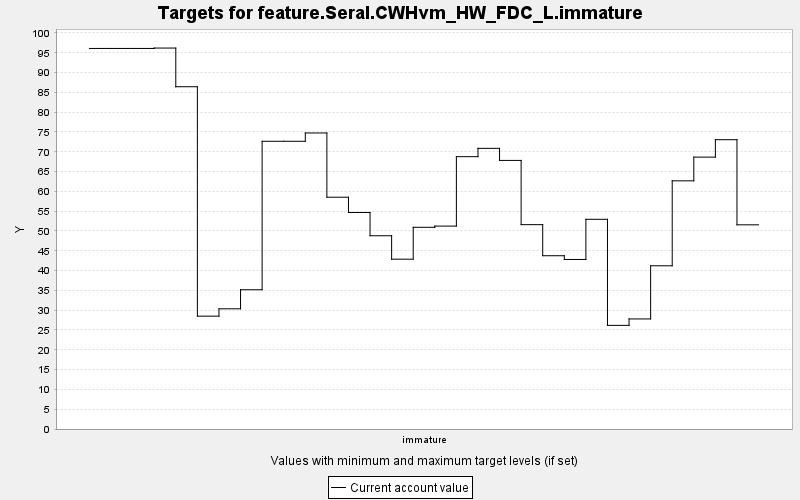

The data file committed next to this chart (first rows):
TARGET, PERIOD, YEAR, PERIODWIDTH, MINIMUM, MAXIMUM, MINWEIGHT, MAXWEIGHT, CURRENT, SUMMARY
feature.Seral.CWHvm_HW_FDC_L.immature, 0, 0, 10.0, 0.0, 10000, 1.0, 1.0, 96.1, 0.0
feature.Seral.CWHvm_HW_FDC_L.immature, 1, 10, 10.0, 0.0, 10000, 1.0, 1.0, 96.1, 0.0
feature.Seral.CWHvm_HW_FDC_L.immature, 2, 20, 10.0, 0.0, 10000, 1.0, 1.0, 96.1, 0.0
feature.Seral.CWHvm_HW_FDC_L.immature, 3, 30, 10.0, 0.0, 10000, 1.0, 1.0, 96.19, 0.0
feature.Seral.CWHvm_HW_FDC_L.immature, 4, 40, 10.0, 0.0, 10000, 1.0, 1.0, 86.43, 0.0
feature.Seral.CWHvm_HW_FDC_L.immature, 5, 50, 10.0, 0.0, 10000, 1.0, 1.0, 28.49, 0.0
feature.Seral.CWHvm_HW_FDC_L.immature, 6, 60, 10.0, 0.0, 10000, 1.0, 1.0, 30.35, 0.0
feature.Seral.CWHvm_HW_FDC_L.immature, 7, 70, 10.0, 0.0, 10000, 1.0, 1.0, 35.16, 0.0
feature.Seral.CWHvm_HW_FDC_L.immature, 8, 80, 10.0, 0.0, 10000, 1.0, 1.0, 72.65, 0.0
feature.Seral.CWHvm_HW_FDC_L.immature, 9, 90, 10.0, 0.0, 10000, 1.0, 1.0, 72.65, 0.0
feature.Seral.CWHvm_HW_FDC_L.immature, 10, 100, 10.0, 0.0, 10000, 1.0, 1.0, 74.75, 0.0
feature.Seral.CWHvm_HW_FDC_L.immature, 11, 110, 10.0, 0.0, 10000, 1.0, 1.0, 58.53, 0.0
feature.Seral.CWHvm_HW_FDC_L.immature, 12, 120, 10.0, 0.0, 10000, 1.0, 1.0, 54.67, 0.0
feature.Seral.CWHvm_HW_FDC_L.immature, 13, 130, 10.0, 0.0, 10000, 1.0, 1.0, 48.8, 0.0
feature.Seral.CWHvm_HW_FDC_L.immature, 14, 140, 10.0, 0.0, 10000, 1.0, 1.0, 42.88, 0.0
feature.Seral.CWHvm_HW_FDC_L.immature, 15, 150, 10.0, 0.0, 10000, 1.0, 1.0, 50.93, 0.0
feature.Seral.CWHvm_HW_FDC_L.immature, 16, 160, 10.0, 0.0, 10000, 1.0, 1.0, 51.24, 0.0
feature.Seral.CWHvm_HW_FDC_L.immature, 17, 170, 10.0, 0.0, 10000, 1.0, 1.0, 68.77, 0.0
feature.Seral.CWHvm_HW_FDC_L.immature, 18, 180, 10.0, 0.0, 10000, 1.0, 1.0, 70.87, 0.0
feature.Seral.CWHvm_HW_FDC_L.immature, 19, 190, 10.0, 0.0, 10000, 1.0, 1.0, 67.82, 0.0
feature.Seral.CWHvm_HW_FDC_L.immature, 20, 200, 10.0, 0.0, 10000, 1.0, 1.0, 51.6, 0.0
feature.Seral.CWHvm_HW_FDC_L.immature, 21, 210, 10.0, 0.0, 10000, 1.0, 1.0, 43.75, 0.0
feature.Seral.CWHvm_HW_FDC_L.immature, 22, 220, 10.0, 0.0, 10000, 1.0, 1.0, 42.81, 0.0
feature.Seral.CWHvm_HW_FDC_L.immature, 23, 230, 10.0, 0.0, 10000, 1.0, 1.0, 52.95, 0.0
feature.Seral.CWHvm_HW_FDC_L.immature, 24, 240, 10.0, 0.0, 10000, 1.0, 1.0, 26.17, 0.0
feature.Seral.CWHvm_HW_FDC_L.immature, 25, 250, 10.0, 0.0, 10000, 1.0, 1.0, 27.79, 0.0
feature.Seral.CWHvm_HW_FDC_L.immature, 26, 260, 10.0, 0.0, 10000, 1.0, 1.0, 41.21, 0.0
feature.Seral.CWHvm_HW_FDC_L.immature, 27, 270, 10.0, 0.0, 10000, 1.0, 1.0, 62.66, 0.0
feature.Seral.CWHvm_HW_FDC_L.immature, 28, 280, 10.0, 0.0, 10000, 1.0, 1.0, 68.65, 0.0
feature.Seral.CWHvm_HW_FDC_L.immature, 29, 290, 10.0, 0.0, 10000, 1.0, 1.0, 73.05, 0.0
feature.Seral.CWHvm_HW_FDC_L.immature, 30, 300, 10.0, 0.0, 10000, 1.0, 1.0, 51.56, 0.0
